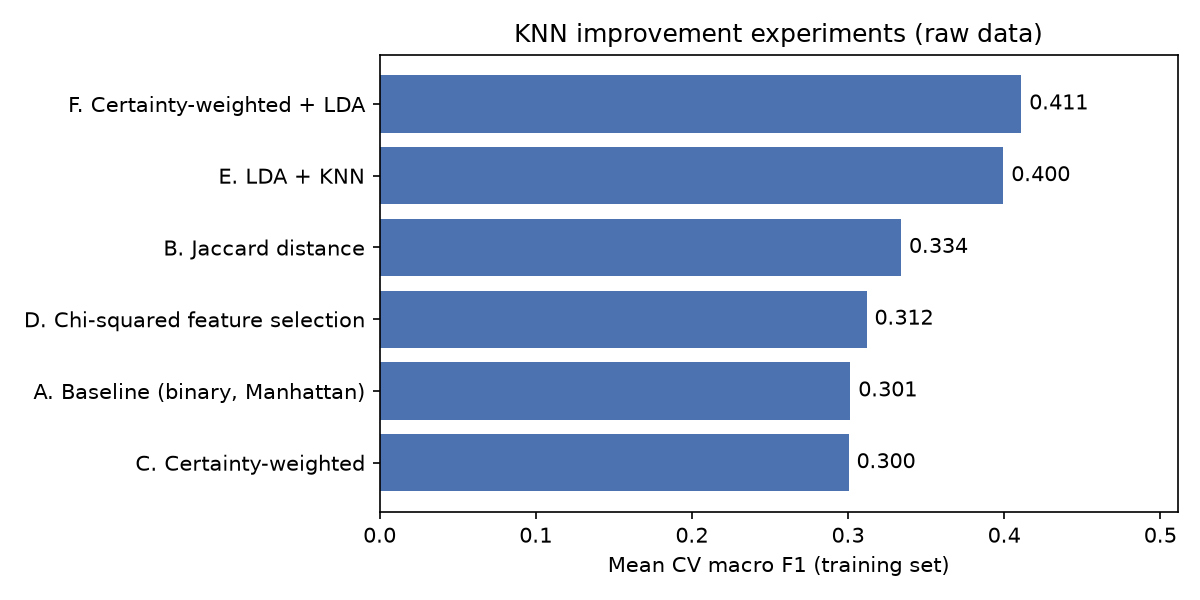

Data behind this chart, as committed beside it:
experiment, cv_macro_f1, best_params
F. Certainty-weighted + LDA, 0.411, {'knn__metric': 'cosine', 'knn__n_neighb…
E. LDA + KNN, 0.3995, {'knn__metric': 'cosine', 'knn__n_neighb…
B. Jaccard distance, 0.334, {'n_neighbors': 15, 'weights': 'distance…
D. Chi-squared feature selection, 0.3119, {'knn__n_neighbors': 15, 'select__k': 20…
A. Baseline (binary, Manhattan), 0.3015, {'metric': 'manhattan', 'n_neighbors': 7…
C. Certainty-weighted, 0.3004, {'metric': 'cosine', 'n_neighbors': 7, '…
